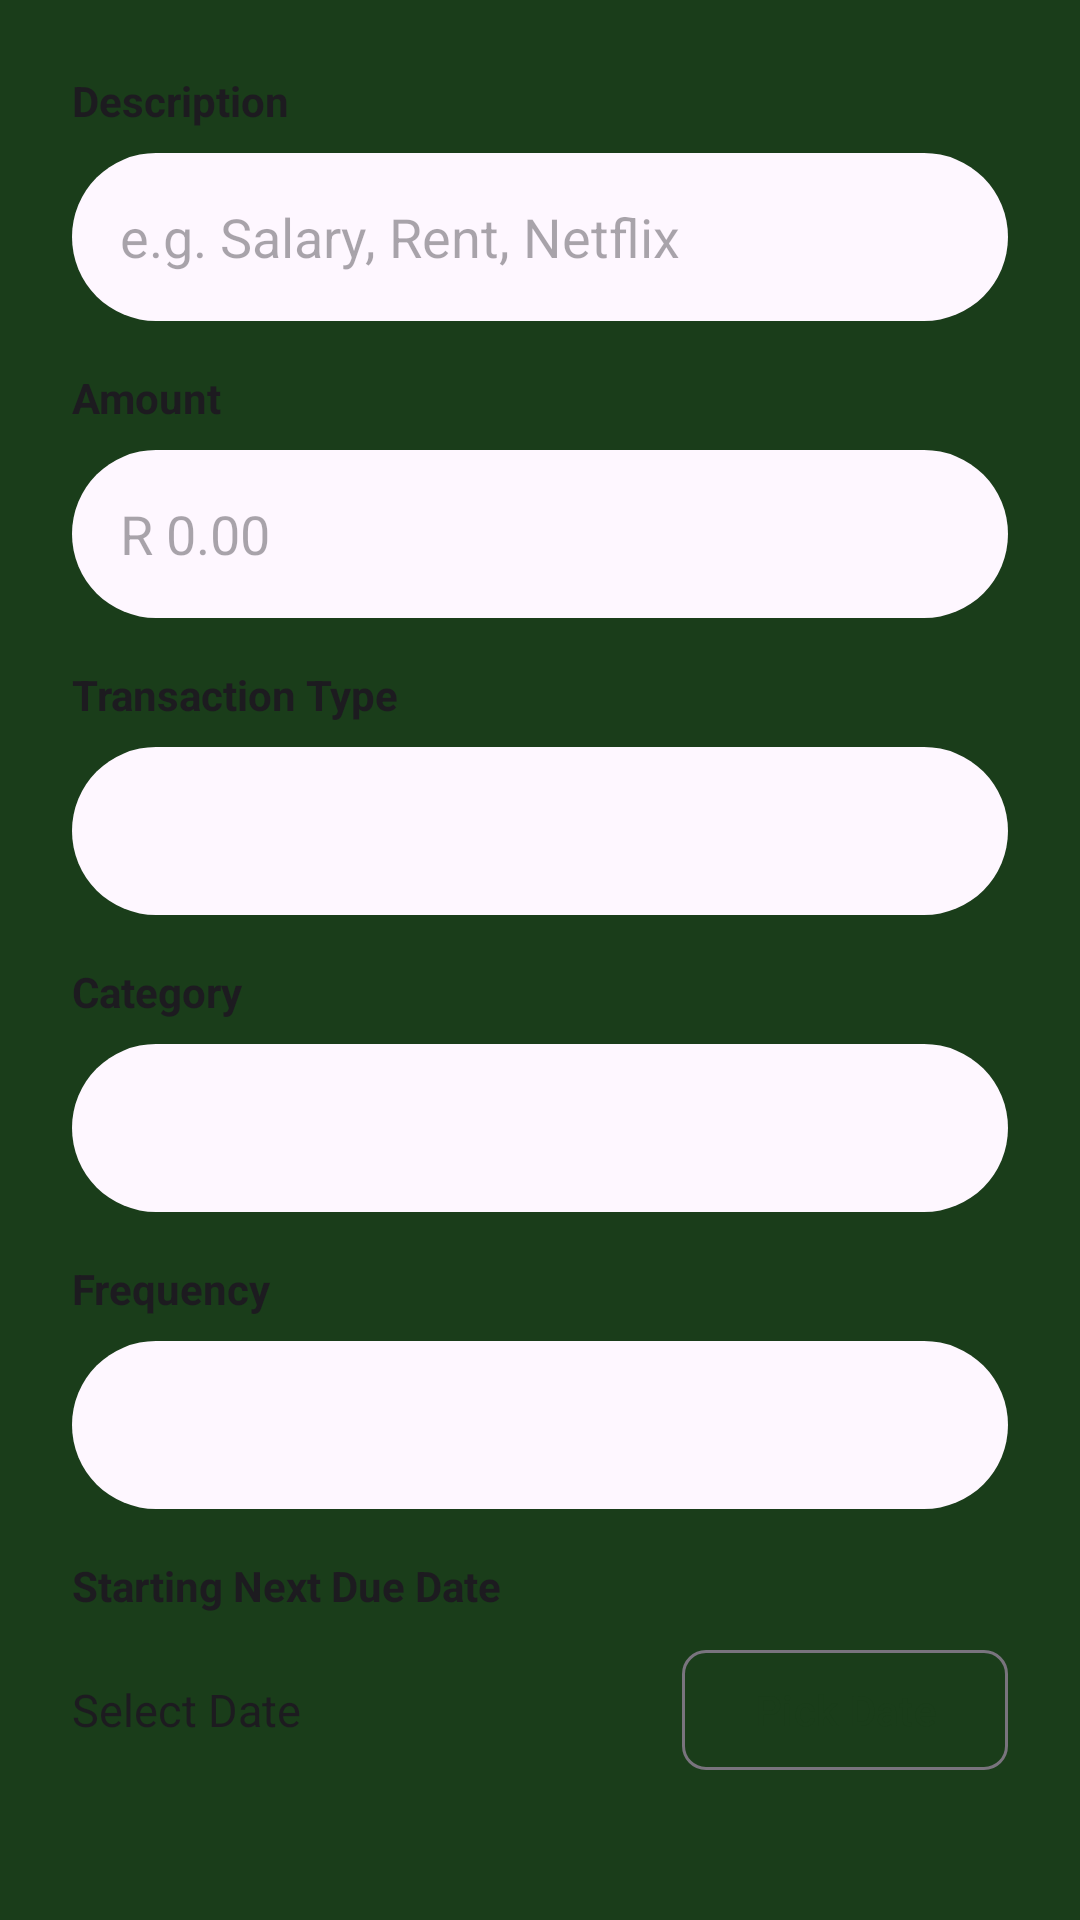

Here is an Android app screen rendered from its layout file. Give the layout XML and the strings, colors and styles it references.
<!-- AndroidManifest.xml: application theme Theme.Budgetly -->
<!-- res/layout/dialog_add_recurring.xml -->
<?xml version="1.0" encoding="utf-8"?>
<ScrollView xmlns:android="http://schemas.android.com/apk/res/android"
    xmlns:app="http://schemas.android.com/apk/res-auto"
    android:layout_width="match_parent"
    android:layout_height="wrap_content">

    <LinearLayout
        android:layout_width="match_parent"
        android:layout_height="wrap_content"
        android:orientation="vertical"
        android:padding="24dp">

        <TextView
            android:layout_width="wrap_content"
            android:layout_height="wrap_content"
            android:text="Description"
            android:textColor="?android:attr/textColorPrimary"
            android:textStyle="bold"
            android:textSize="14sp" />

        <EditText
            android:id="@+id/dialogRecurDescription"
            android:layout_width="match_parent"
            android:layout_height="56dp"
            android:layout_marginTop="8dp"
            android:background="@drawable/rounded_input_bg"
            android:hint="e.g. Salary, Rent, Netflix"
            android:inputType="textCapSentences"
            android:paddingHorizontal="16dp"
            android:textColor="?android:attr/textColorPrimary" />

        <TextView
            android:layout_width="wrap_content"
            android:layout_height="wrap_content"
            android:layout_marginTop="16dp"
            android:text="Amount"
            android:textColor="?android:attr/textColorPrimary"
            android:textStyle="bold"
            android:textSize="14sp" />

        <EditText
            android:id="@+id/dialogRecurAmount"
            android:layout_width="match_parent"
            android:layout_height="56dp"
            android:layout_marginTop="8dp"
            android:background="@drawable/rounded_input_bg"
            android:hint="R 0.00"
            android:inputType="numberDecimal"
            android:paddingHorizontal="16dp"
            android:textColor="?android:attr/textColorPrimary" />

        <TextView
            android:layout_width="wrap_content"
            android:layout_height="wrap_content"
            android:layout_marginTop="16dp"
            android:text="Transaction Type"
            android:textColor="?android:attr/textColorPrimary"
            android:textStyle="bold"
            android:textSize="14sp" />

        <Spinner
            android:id="@+id/dialogRecurTypeSpinner"
            android:layout_width="match_parent"
            android:layout_height="56dp"
            android:layout_marginTop="8dp"
            android:background="@drawable/rounded_input_bg" />

        <TextView
            android:layout_width="wrap_content"
            android:layout_height="wrap_content"
            android:layout_marginTop="16dp"
            android:text="Category"
            android:textColor="?android:attr/textColorPrimary"
            android:textStyle="bold"
            android:textSize="14sp" />

        <Spinner
            android:id="@+id/dialogRecurCategorySpinner"
            android:layout_width="match_parent"
            android:layout_height="56dp"
            android:layout_marginTop="8dp"
            android:background="@drawable/rounded_input_bg" />

        <TextView
            android:layout_width="wrap_content"
            android:layout_height="wrap_content"
            android:layout_marginTop="16dp"
            android:text="Frequency"
            android:textColor="?android:attr/textColorPrimary"
            android:textStyle="bold"
            android:textSize="14sp" />

        <Spinner
            android:id="@+id/dialogRecurFrequencySpinner"
            android:layout_width="match_parent"
            android:layout_height="56dp"
            android:layout_marginTop="8dp"
            android:background="@drawable/rounded_input_bg" />

        <TextView
            android:layout_width="wrap_content"
            android:layout_height="wrap_content"
            android:layout_marginTop="16dp"
            android:text="Starting Next Due Date"
            android:textColor="?android:attr/textColorPrimary"
            android:textStyle="bold"
            android:textSize="14sp" />

        <LinearLayout
            android:layout_width="match_parent"
            android:layout_height="wrap_content"
            android:orientation="horizontal"
            android:layout_marginTop="8dp"
            android:gravity="center_vertical">

            <TextView
                android:id="@+id/dialogRecurDateText"
                android:layout_width="0dp"
                android:layout_height="wrap_content"
                android:layout_weight="1"
                android:text="Select Date"
                android:textColor="?android:attr/textColorPrimary"
                android:textSize="15sp" />

            <com.google.android.material.button.MaterialButton
                android:id="@+id/dialogRecurDateButton"
                style="@style/Widget.Material3.Button.OutlinedButton"
                android:layout_width="wrap_content"
                android:layout_height="wrap_content"
                android:text="Pick Date"
                app:cornerRadius="8dp" />
        </LinearLayout>

    </LinearLayout>
</ScrollView>
<!-- resources referenced by this layout -->
<resources>
  <!-- drawable rounded_input_bg (drawable) -->
  <?xml version="1.0" encoding="utf-8"?>
  <shape xmlns:android="http://schemas.android.com/apk/res/android"
      android:shape="rectangle">
      <solid android:color="?attr/colorSurface" />
      <corners android:radius="28dp" />
      <padding
          android:bottom="8dp"
          android:left="16dp"
          android:right="16dp"
          android:top="8dp" />
  </shape>
  <style name="Theme.Budgetly" parent="Base.Theme.Budgetly" />
  <style name="Base.Theme.Budgetly" parent="Theme.Material3.Light.NoActionBar">
          <item name="colorPrimary">@color/forest_green</item>
          <item name="colorOnPrimary">@color/ivory_cream</item>
          <item name="colorSecondary">@color/soft_gold</item>
          <item name="colorOnSecondary">@color/forest_green</item>
          <item name="android:windowBackground">@color/forest_green</item>
          <item name="android:statusBarColor">@color/forest_green</item>
          <item name="android:navigationBarColor">@color/forest_green</item>
      </style>
  <color name="forest_green">#1A3D1A</color>
  <color name="ivory_cream">#FDFD96</color>
  <color name="soft_gold">#D4AF37</color>
</resources>
